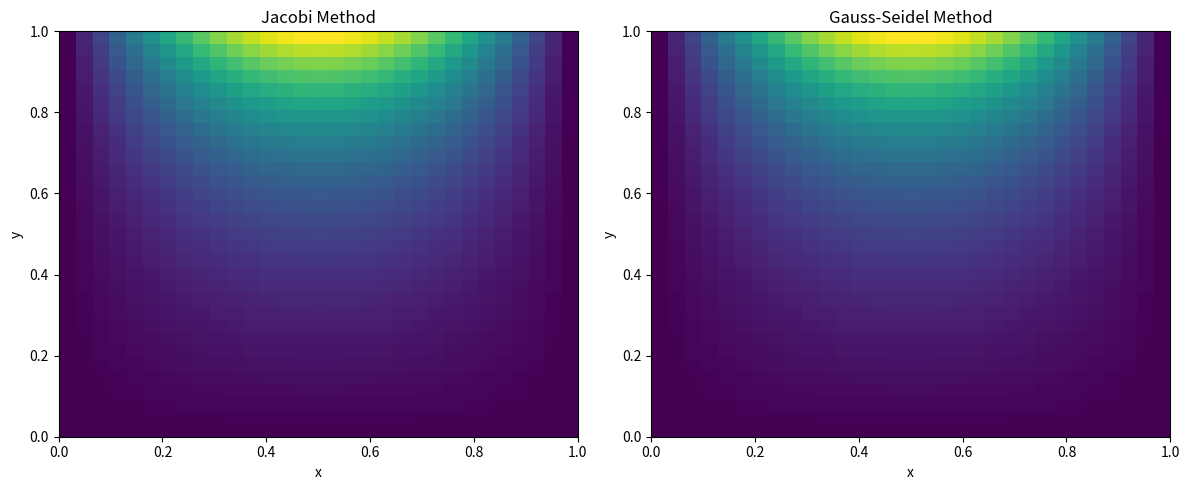

Generate this figure with matplotlib:

import numpy as np
import matplotlib.pyplot as plt
import time

# Grid parameters
Nx = 30
Ny = 30

Lx = 1.0
Ly = 1.0

dx = Lx / Nx
dy = Ly / Ny

x = np.linspace(0, Lx, Nx + 1)

# Boundary conditions
def initialize_grid():
    u = np.zeros((Ny + 1, Nx + 1))
    u[-1, :] = np.sin(np.pi * x)
    return u

# Jacobi method
def jacobi_method(tolerance=1e-6, max_iterations=20000):

    u = initialize_grid()

    for iteration in range(max_iterations):

        u_new = u.copy()

        u_new[1:-1, 1:-1] = (
            dy**2 * (
                u[1:-1, 2:] + u[1:-1, :-2]
            )
            + dx**2 * (
                u[2:, 1:-1] + u[:-2, 1:-1]
            )
        ) / (2 * (dx**2 + dy**2))

        error = np.max(np.abs(u_new - u))
        u = u_new

        if error < tolerance:
            break

    return u, iteration + 1

# Gauss-Seidel method
def gauss_seidel_method(
    tolerance=1e-6,
    max_iterations=20000
):

    u = initialize_grid()

    for iteration in range(max_iterations):

        max_change = 0.0

        for j in range(1, Ny):
            for i in range(1, Nx):

                old_value = u[j, i]

                u[j, i] = (
                    dy**2 * (
                        u[j, i+1] + u[j, i-1]
                    )
                    + dx**2 * (
                        u[j+1, i] + u[j-1, i]
                    )
                ) / (2 * (dx**2 + dy**2))

                change = abs(u[j, i] - old_value)
                max_change = max(max_change, change)

        if max_change < tolerance:
            break

    return u, iteration + 1

# Run Jacobi method
start = time.perf_counter()
u_jacobi, iter_jacobi = jacobi_method()
time_jacobi = time.perf_counter() - start

# Run Gauss-Seidel method
start = time.perf_counter()
u_gs, iter_gs = gauss_seidel_method()
time_gs = time.perf_counter() - start

# Compare results
difference = np.max(np.abs(u_jacobi - u_gs))

print("Jacobi Method")
print("Iterations:", iter_jacobi)
print("Execution time:", time_jacobi)

print("\nGauss-Seidel Method")
print("Iterations:", iter_gs)
print("Execution time:", time_gs)

print("\nMaximum difference:", difference)

# Plot both numerical solutions
fig, axes = plt.subplots(1, 2, figsize=(12, 5))

axes[0].imshow(
    u_jacobi,
    origin="lower",
    extent=[0, Lx, 0, Ly],
    aspect="auto"
)
axes[0].set_title("Jacobi Method")
axes[0].set_xlabel("x")
axes[0].set_ylabel("y")

axes[1].imshow(
    u_gs,
    origin="lower",
    extent=[0, Lx, 0, Ly],
    aspect="auto"
)
axes[1].set_title("Gauss-Seidel Method")
axes[1].set_xlabel("x")
axes[1].set_ylabel("y")

plt.tight_layout()
plt.show()
